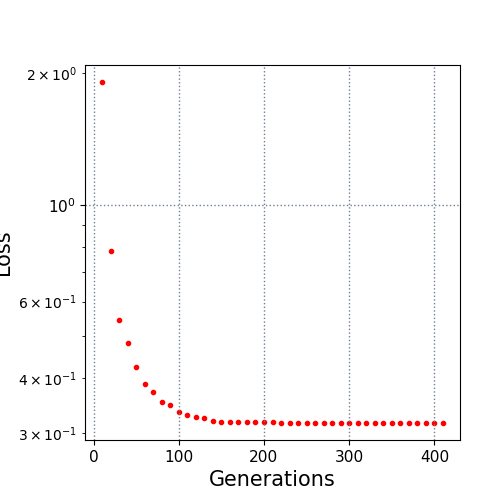

The table this chart was drawn from, first rows:
10.0, 1.911209
20.0, 0.783
30.0, 0.5437
40.0, 0.4809
50.0, 0.4253
60.0, 0.3876
70.0, 0.3727
80.0, 0.3533
90.0, 0.3477
100.0, 0.3342
110.0, 0.3295
120.0, 0.3266
130.0, 0.324
140.0, 0.3192
150.0, 0.3176
160.0, 0.3173
170.0, 0.317
180.0, 0.317
190.0, 0.317
200.0, 0.317
210.0, 0.317
220.0, 0.3166
230.0, 0.3166
240.0, 0.3166
250.0, 0.3166
260.0, 0.3166
270.0, 0.3166
280.0, 0.3166
290.0, 0.3166
300.0, 0.3166
310.0, 0.3166
320.0, 0.3166
330.0, 0.316
340.0, 0.316
350.0, 0.316
360.0, 0.316
370.0, 0.316
380.0, 0.316
390.0, 0.316
400.0, 0.316
410.0, 0.316
